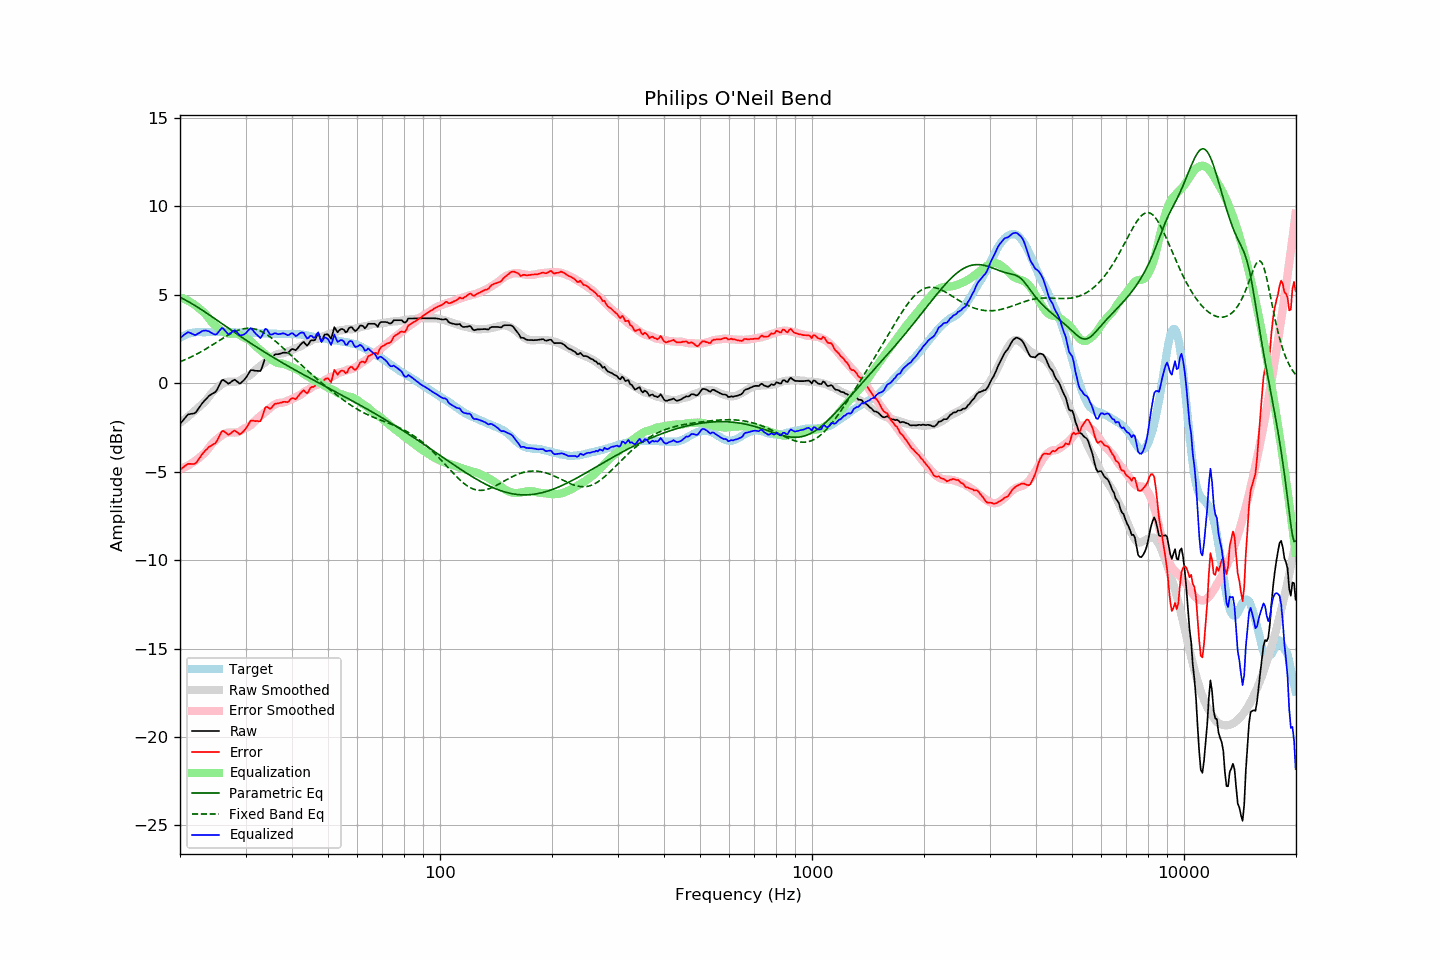

The data file committed next to this chart (first rows):
frequency, raw, error, smoothed, error_smoothed, equalization, parametric_eq, fixed_band_eq, equalized_raw, equalized_smoothed, target
20.00, -2.32, -4.89, -2.25, -4.85, 4.85, 4.85, 1.21, 2.54, 2.60, 2.57
20.20, -2.21, -4.83, -2.18, -4.82, 4.82, 4.80, 1.24, 2.61, 2.64, 2.62
20.40, -2.10, -4.77, -2.11, -4.78, 4.78, 4.76, 1.28, 2.69, 2.67, 2.67
20.61, -1.99, -4.69, -2.04, -4.74, 4.74, 4.71, 1.32, 2.76, 2.71, 2.70
20.81, -1.88, -4.63, -1.97, -4.70, 4.70, 4.66, 1.36, 2.83, 2.74, 2.75
21.02, -1.78, -4.57, -1.89, -4.65, 4.65, 4.61, 1.40, 2.88, 2.76, 2.79
21.23, -1.76, -4.57, -1.82, -4.60, 4.60, 4.56, 1.44, 2.85, 2.79, 2.81
21.44, -1.74, -4.57, -1.74, -4.55, 4.55, 4.51, 1.48, 2.81, 2.81, 2.83
21.66, -1.73, -4.58, -1.66, -4.49, 4.49, 4.46, 1.53, 2.76, 2.83, 2.85
21.87, -1.71, -4.56, -1.58, -4.43, 4.43, 4.40, 1.57, 2.72, 2.85, 2.86
22.09, -1.63, -4.51, -1.50, -4.36, 4.36, 4.35, 1.62, 2.73, 2.86, 2.88
22.31, -1.50, -4.39, -1.42, -4.29, 4.29, 4.29, 1.67, 2.79, 2.88, 2.89
22.54, -1.38, -4.26, -1.33, -4.22, 4.22, 4.23, 1.72, 2.84, 2.88, 2.89
22.76, -1.25, -4.13, -1.26, -4.14, 4.14, 4.17, 1.77, 2.90, 2.89, 2.89
22.99, -1.12, -3.99, -1.18, -4.07, 4.07, 4.11, 1.82, 2.95, 2.89, 2.87
23.22, -1.02, -3.89, -1.10, -3.98, 3.98, 4.05, 1.87, 2.97, 2.89, 2.87
23.45, -0.92, -3.79, -1.00, -3.89, 3.89, 3.99, 1.93, 2.97, 2.89, 2.87
23.69, -0.83, -3.71, -0.89, -3.77, 3.77, 3.93, 1.98, 2.95, 2.89, 2.88
23.92, -0.73, -3.61, -0.76, -3.65, 3.65, 3.87, 2.04, 2.93, 2.89, 2.88
24.16, -0.67, -3.56, -0.64, -3.53, 3.53, 3.81, 2.09, 2.87, 2.89, 2.89
24.40, -0.61, -3.51, -0.53, -3.42, 3.42, 3.75, 2.15, 2.82, 2.89, 2.90
24.65, -0.56, -3.45, -0.44, -3.32, 3.32, 3.68, 2.21, 2.77, 2.89, 2.89
24.89, -0.50, -3.39, -0.35, -3.24, 3.24, 3.62, 2.26, 2.74, 2.89, 2.89
25.14, -0.38, -3.27, -0.28, -3.17, 3.17, 3.56, 2.32, 2.78, 2.89, 2.89
25.39, -0.19, -3.09, -0.20, -3.09, 3.09, 3.49, 2.38, 2.90, 2.89, 2.90
25.65, -0.02, -2.91, -0.13, -3.02, 3.02, 3.43, 2.44, 3.01, 2.89, 2.90
25.91, 0.16, -2.72, -0.06, -2.95, 2.95, 3.37, 2.50, 3.11, 2.89, 2.88
26.16, 0.18, -2.70, -0.01, -2.90, 2.90, 3.30, 2.55, 3.08, 2.89, 2.88
26.43, 0.11, -2.77, 0.03, -2.85, 2.85, 3.24, 2.61, 2.97, 2.89, 2.88
26.69, 0.04, -2.84, 0.06, -2.82, 2.82, 3.18, 2.66, 2.86, 2.88, 2.88
26.96, -0.04, -2.92, 0.08, -2.80, 2.80, 3.11, 2.72, 2.76, 2.88, 2.89
27.23, 0.01, -2.87, 0.09, -2.79, 2.79, 3.05, 2.77, 2.80, 2.88, 2.89
27.50, 0.08, -2.80, 0.09, -2.79, 2.79, 2.99, 2.81, 2.87, 2.88, 2.89
27.77, 0.14, -2.73, 0.08, -2.79, 2.79, 2.93, 2.86, 2.94, 2.88, 2.87
28.05, 0.19, -2.68, 0.08, -2.80, 2.80, 2.86, 2.90, 2.99, 2.87, 2.87
28.33, 0.12, -2.74, 0.08, -2.79, 2.79, 2.80, 2.94, 2.91, 2.87, 2.86
28.62, 0.05, -2.81, 0.10, -2.77, 2.77, 2.74, 2.98, 2.83, 2.87, 2.86
28.90, -0.03, -2.89, 0.13, -2.74, 2.74, 2.68, 3.01, 2.71, 2.87, 2.87
29.19, 0.01, -2.84, 0.18, -2.68, 2.68, 2.61, 3.04, 2.70, 2.87, 2.86
29.48, 0.10, -2.77, 0.24, -2.62, 2.62, 2.55, 3.06, 2.72, 2.86, 2.87
29.78, 0.19, -2.67, 0.30, -2.57, 2.57, 2.49, 3.08, 2.76, 2.86, 2.86
30.08, 0.30, -2.57, 0.34, -2.52, 2.52, 2.43, 3.09, 2.82, 2.86, 2.87
30.38, 0.44, -2.42, 0.37, -2.49, 2.49, 2.37, 3.10, 2.93, 2.86, 2.86
30.68, 0.59, -2.26, 0.41, -2.44, 2.44, 2.31, 3.10, 3.04, 2.86, 2.86
30.99, 0.73, -2.12, 0.48, -2.37, 2.37, 2.25, 3.09, 3.11, 2.85, 2.85
31.30, 0.73, -2.12, 0.56, -2.29, 2.29, 2.19, 3.08, 3.02, 2.85, 2.85
31.61, 0.71, -2.14, 0.66, -2.19, 2.19, 2.13, 3.07, 2.91, 2.85, 2.85
31.93, 0.69, -2.15, 0.74, -2.10, 2.10, 2.07, 3.05, 2.80, 2.84, 2.85
32.24, 0.69, -2.14, 0.82, -2.02, 2.02, 2.02, 3.02, 2.71, 2.84, 2.83
32.57, 0.68, -2.16, 0.90, -1.94, 1.94, 1.96, 2.98, 2.62, 2.84, 2.84
32.89, 0.69, -2.15, 0.97, -1.86, 1.86, 1.90, 2.95, 2.55, 2.83, 2.84
33.22, 0.87, -1.95, 1.04, -1.79, 1.79, 1.84, 2.90, 2.66, 2.83, 2.82
33.55, 1.15, -1.67, 1.11, -1.71, 1.71, 1.79, 2.85, 2.86, 2.82, 2.82
33.89, 1.42, -1.39, 1.17, -1.64, 1.64, 1.73, 2.80, 3.07, 2.81, 2.81
34.23, 1.47, -1.34, 1.24, -1.57, 1.57, 1.67, 2.74, 3.04, 2.81, 2.82
34.57, 1.41, -1.39, 1.32, -1.49, 1.49, 1.62, 2.68, 2.90, 2.80, 2.80
34.92, 1.34, -1.45, 1.40, -1.40, 1.40, 1.56, 2.61, 2.75, 2.80, 2.80
35.27, 1.41, -1.38, 1.47, -1.33, 1.33, 1.51, 2.54, 2.74, 2.80, 2.79
35.62, 1.51, -1.28, 1.53, -1.27, 1.27, 1.45, 2.47, 2.78, 2.79, 2.79
35.97, 1.61, -1.17, 1.58, -1.21, 1.21, 1.40, 2.40, 2.83, 2.79, 2.79
... 635 more rows
